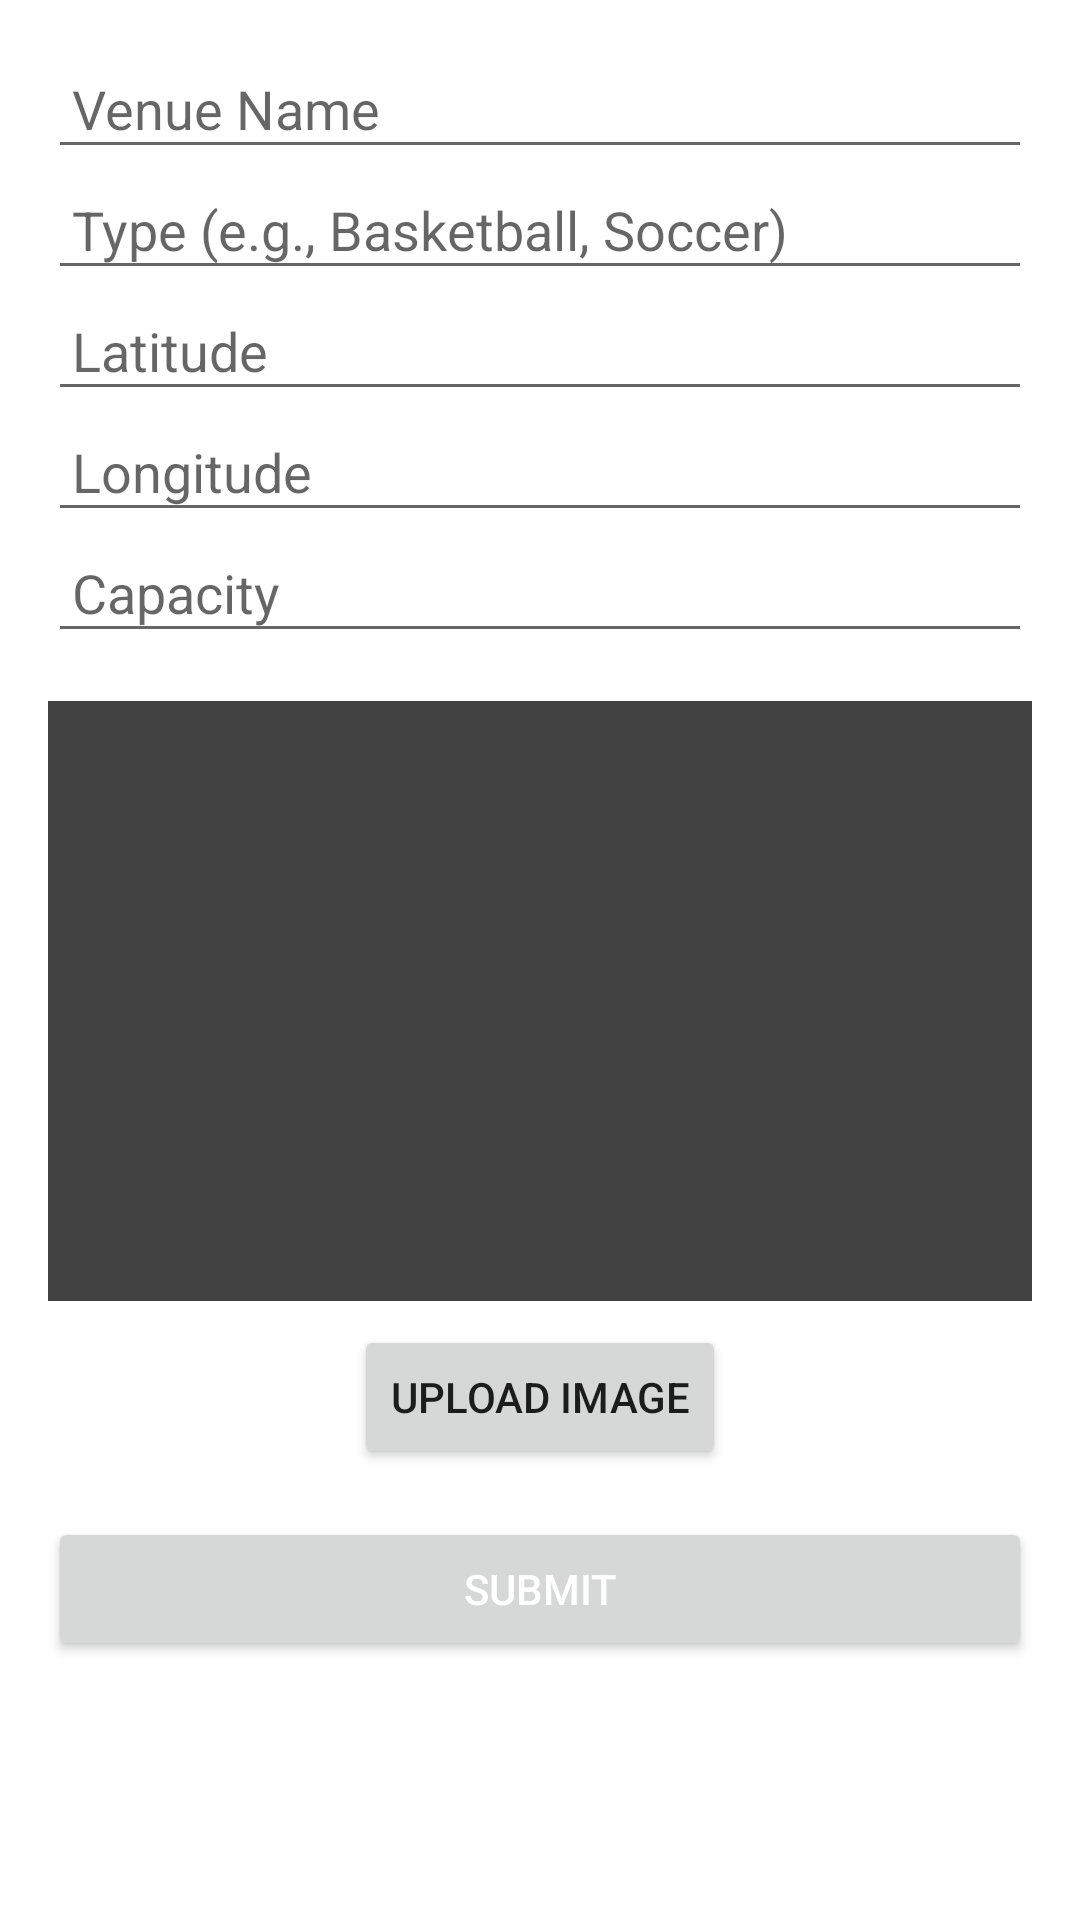

Write the Android layout XML for this screen, with the resource values it uses.
<!-- AndroidManifest.xml: application theme Theme.GoPlay -->
<!-- res/layout/fragment_add_venue.xml -->
<?xml version="1.0" encoding="utf-8"?>
<ScrollView
    xmlns:android="http://schemas.android.com/apk/res/android"
    android:layout_width="match_parent"
    android:layout_height="match_parent"
    android:padding="16dp"
    android:orientation="vertical">

    <LinearLayout
        android:layout_width="match_parent"
        android:layout_height="wrap_content"
        android:orientation="vertical">


        
        <EditText
            android:id="@+id/et_name"
            android:layout_width="match_parent"
            android:layout_height="wrap_content"
            android:hint="Venue Name"
            android:inputType="text"
            android:padding="8dp" />

        
        <EditText
            android:id="@+id/et_type"
            android:layout_width="match_parent"
            android:layout_height="wrap_content"
            android:hint="Type (e.g., Basketball, Soccer)"
            android:inputType="text"
            android:padding="8dp" />

        
        <EditText
            android:id="@+id/et_latitude"
            android:layout_width="match_parent"
            android:layout_height="wrap_content"
            android:hint="Latitude"
            android:inputType="numberDecimal"
            android:padding="8dp" />

        
        <EditText
            android:id="@+id/et_longitude"
            android:layout_width="match_parent"
            android:layout_height="wrap_content"
            android:hint="Longitude"
            android:inputType="numberDecimal"
            android:padding="8dp" />

        
        <EditText
            android:id="@+id/et_capacity"
            android:layout_width="match_parent"
            android:layout_height="wrap_content"
            android:hint="Capacity"
            android:inputType="number"
            android:padding="8dp" />


        
        <ImageView
            android:id="@+id/iv_image"
            android:layout_width="match_parent"
            android:layout_height="200dp"
            android:scaleType="centerCrop"
            android:background="@color/cardview_dark_background"
            android:layout_marginTop="16dp"
            android:contentDescription="Venue Image" />

        
        <Button
            android:id="@+id/btn_upload_image"
            android:layout_width="wrap_content"
            android:layout_height="wrap_content"
            android:text="Upload Image"
            android:layout_gravity="center_horizontal"
            android:layout_marginTop="8dp" />

        
        <Button
            android:id="@+id/btn_submit"
            android:layout_width="match_parent"
            android:layout_height="wrap_content"
            android:text="Submit"
            android:layout_marginTop="16dp"
            android:textColor="@android:color/white" />

    </LinearLayout>
</ScrollView>
<!-- resources referenced by this layout -->
<resources>
  <style name="Theme.GoPlay" parent="Base.Theme.GoPlay" />
  <style name="Base.Theme.GoPlay" parent="Theme.MaterialComponents.DayNight.NoActionBar">
          <item name="colorPrimary">@color/lavender</item>
          <item name="colorPrimaryVariant">@color/lavender</item>
          <item name="colorOnPrimary">@color/white</item>
          
          
      </style>
  <color name="lavender">#8692f7</color>
  <color name="white">#FFFFFFFF</color>
</resources>
